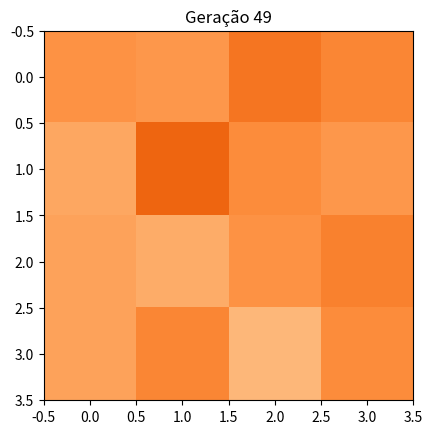

The matplotlib source for this figure:
import numpy as np
from matplotlib import pyplot as plt

def rain():
    return np.random.choice([0, 1], size=(4,4), p=[0.5, 0.5])

x = np.zeros([4,4])
result = x

plt.ion()
fig = plt.figure()
ax = fig.add_subplot()

for i in range(50):
    y = rain()
    result += y
    ax.clear()
    ax.set_title(f'Geração {i}')
    im = ax.imshow(result, cmap='Oranges', vmin=0, vmax=50)  # <-- ESCALA FIXA
    fig.canvas.draw()
    fig.canvas.flush_events()
    plt.pause(0.1)
